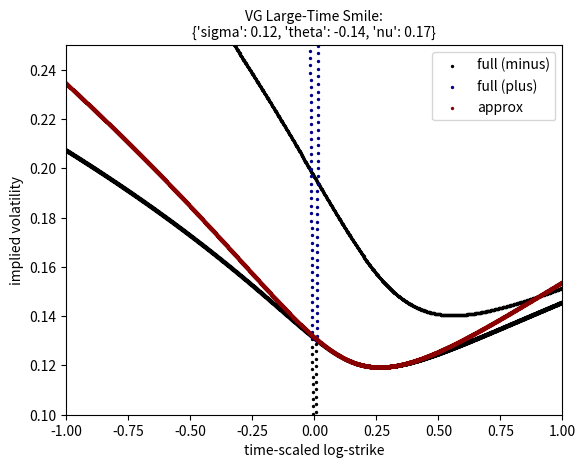

Reproduce this figure in Python.
import numpy as np
import matplotlib.pyplot as plt

params = {'vbar': 0.04, 'rho': -0.7, 'eta': 0.1, 'lda': 1}

vbar = params['vbar']
rho = params['rho']
eta = params['eta']
lda = params['lda']

x = np.arange(-2,2,0.002)

xi = eta**2/(lda*vbar)
a = rho*eta/lda
m = -rho*eta/xi

A = eta*np.sqrt(1-rho**2)
B = rho*eta*(lda-rho*eta/2)
C = np.sqrt(eta**2/4+(lda-rho*eta/2)**2)
D = np.sqrt((1/A)**2+(C/B)**2)
K = np.sqrt(1+(a*A**2/(4*B))/(1-a/2))

v0 = -lda/xi*(1-a/2)-B/A**2*(x-m)-B*D/xi*np.sqrt(1+(xi/A)**2*(x-m)**2)
v1 = -lda/xi*(1-a/2)*K-B/A**2*K*(x-m)-B*D/xi/K*np.sqrt(1+(xi/A)**2*(x-m)**2)
v = 4*(v0-v1)
sig = np.sqrt(v)

plt.scatter(x,sig,c='black',s=2)
plt.xlabel('time-scaled log-strike')
plt.ylabel('implied volatility')
plt.title(f'Heston Large-Time Smile:\n{params}',fontsize=10)
plt.xlim([-1,1])
plt.ylim([0.1,0.4])
plt.show()

import numpy as np
import matplotlib.pyplot as plt

params = {"sigma": 0.12, "theta": -0.14, "nu": 0.17}

sig = params['sigma']
tht = params['theta']
nu = params['nu']

x = np.arange(-2,2,0.0002)

a = sig**2*nu/2
b = 1-tht*nu/2-sig**2*nu/8
xi = nu*(tht+sig**2/2)
x0 = np.log(1-xi)/nu
eta = nu*np.sqrt((xi/(2*a))**2+b/a)

K = (1-0.5*(1-a/xi)*x0*nu/np.log(a*eta**2/nu**2))/ \
    np.sqrt(1-x0*nu/np.log(a*eta**2/nu**2))

v0 = -x0/2-xi/(2*a)*(x-x0)+(np.sqrt(1+eta**2*(x-x0)**2)-1)/nu+ \
    np.log(2*a/(nu**2*(x-x0)**2)*(np.sqrt(1+eta**2*(x-x0)**2)-1))/nu
v1 = -x0/2*(1-a/xi)/K-xi/(2*a)*K*(x-x0)+(np.sqrt(1+eta**2*(x-x0)**2)-1)/nu/K+ \
    np.log(2*a/(nu**2*(x-x0)**2)*(np.sqrt(1+eta**2*(x-x0)**2)-1))/nu/K

w0 = 4*(v0-np.sqrt(v0**2-x**2/4))
w1 = 4*(v0+np.sqrt(v0**2-x**2/4))
w = 4*(v0-v1)

sig0 = np.sqrt(w0)
sig1 = np.sqrt(w1)
sig = np.sqrt(w)

plt.scatter(x,sig0,c='black',s=2,label='full (minus)')
plt.scatter(x,sig1,c='darkblue',s=2,label='full (plus)')
plt.scatter(x,sig,c='darkred',s=2,label='approx')
plt.xlabel('time-scaled log-strike')
plt.ylabel('implied volatility')
plt.title(f'VG Large-Time Smile:\n{params}',fontsize=10)
plt.legend()
plt.xlim([-1,1])
plt.ylim([0.1,0.25])
plt.show()